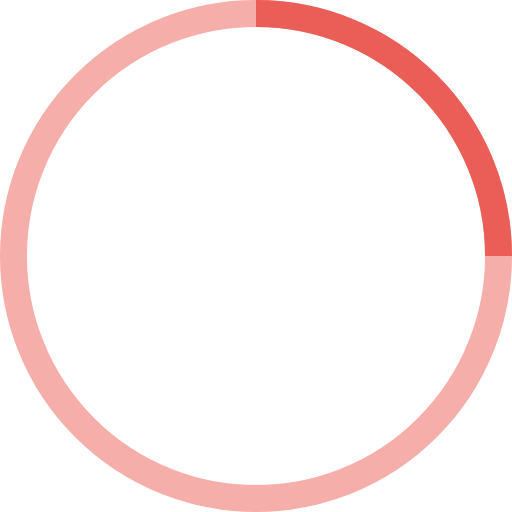
t = 0.00 s
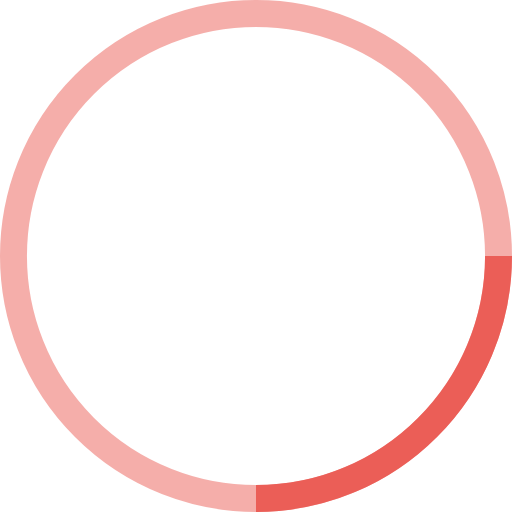
t = 0.25 s
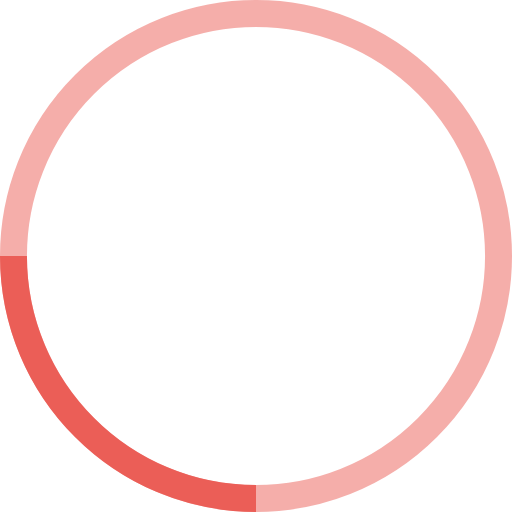
t = 0.50 s
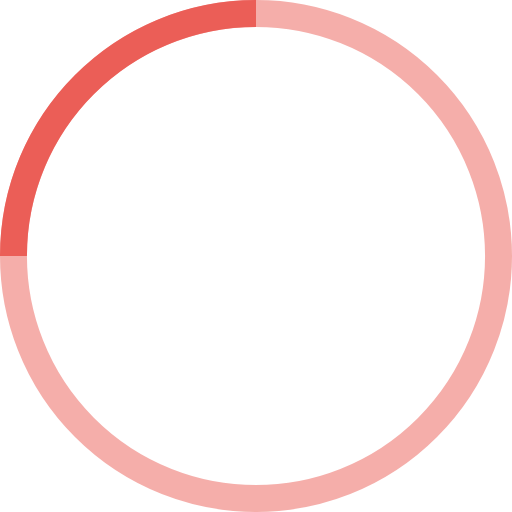
t = 0.75 s

The animated SVG that drew these frames (rendered in a browser with its animation timeline set to each time). Animation: 1 SMIL element (animateTransform=1); one cycle of 1.00 s, repeats indefinitely.

<!-- By Sam Herbert (@sherb), for everyone. More @ http://goo.gl/7AJzbL -->
<svg height="38" stroke="#eb5e57" viewBox="0 0 38 38" width="38" xmlns="http://www.w3.org/2000/svg">
  <g fill="none" fill-rule="evenodd">
    <g stroke-width="2" transform="translate(1 1)">
      <circle cx="18" cy="18" r="18" stroke-opacity=".5"/>
      <path d="M36 18c0-9.94-8.06-18-18-18">
        <animateTransform
          attributeName="transform"
          dur="1s"
          from="0 18 18"
          repeatCount="indefinite"
          to="360 18 18"
          type="rotate"/>
      </path>
    </g>
  </g>
</svg>
